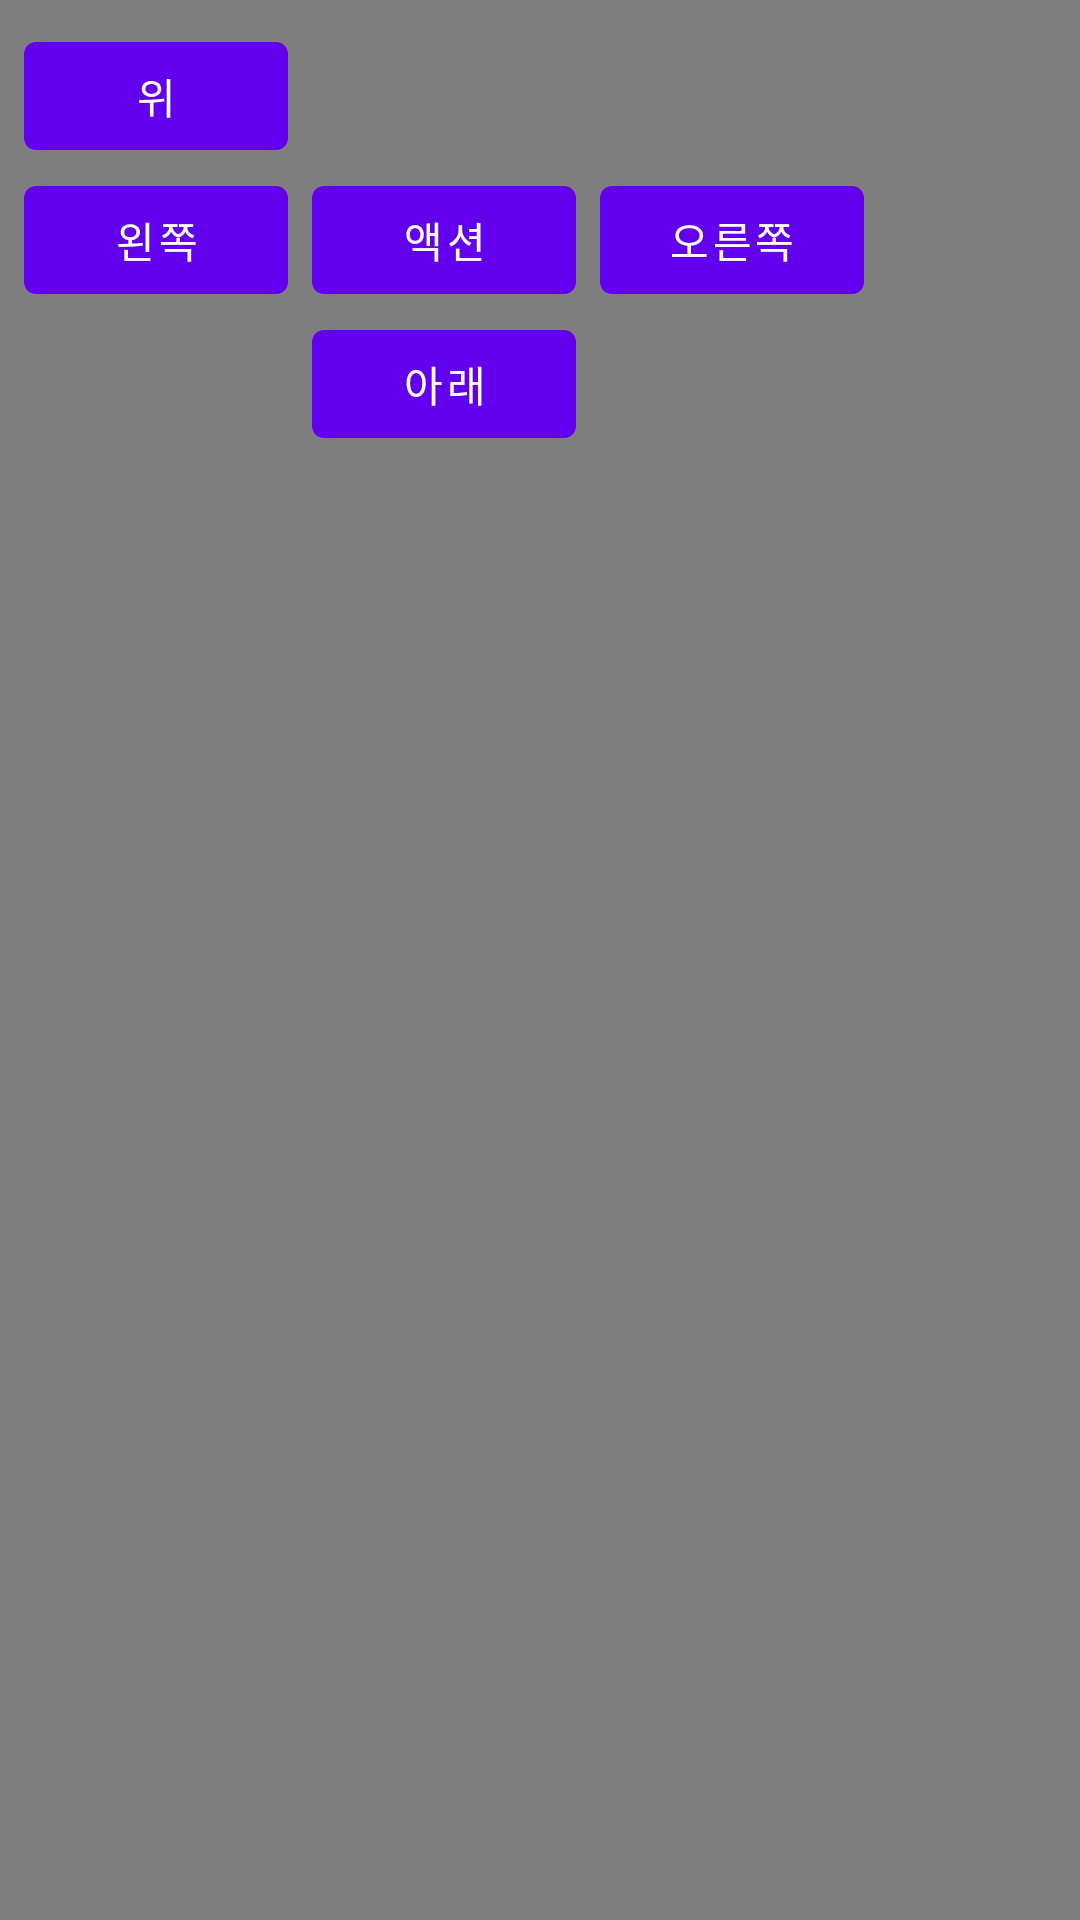

Android layout source for this screen:
<!-- AndroidManifest.xml: application theme Theme.Overlay_controller -->
<!-- res/layout/controller_layout.xml -->
<?xml version="1.0" encoding="utf-8"?>
<FrameLayout xmlns:android="http://schemas.android.com/apk/res/android"
    android:layout_width="wrap_content"
    android:layout_height="wrap_content"
    android:background="#80000000"> 

    <LinearLayout
        android:layout_width="wrap_content"
        android:layout_height="wrap_content"
        android:orientation="vertical"
        android:padding="8dp">

        <Button
            android:id="@+id/button_up"
            android:layout_width="wrap_content"
            android:layout_height="wrap_content"
            android:text="위"/>

        <LinearLayout
            android:layout_width="wrap_content"
            android:layout_height="wrap_content"
            android:orientation="horizontal">

            <Button
                android:id="@+id/button_left"
                android:layout_width="wrap_content"
                android:layout_height="wrap_content"
                android:text="왼쪽"/>

            <Button
                android:id="@+id/button_action"
                android:layout_width="wrap_content"
                android:layout_height="wrap_content"
                android:layout_marginStart="8dp"
                android:layout_marginEnd="8dp"
                android:text="액션"/>

            <Button
                android:id="@+id/button_right"
                android:layout_width="wrap_content"
                android:layout_height="wrap_content"
                android:text="오른쪽"/>
        </LinearLayout>

        <Button
            android:id="@+id/button_down"
            android:layout_width="wrap_content"
            android:layout_height="wrap_content"
            android:layout_gravity="center_horizontal"
            android:text="아래"/>
    </LinearLayout>
</FrameLayout>
<!-- resources referenced by this layout -->
<resources>
  <style name="Theme.Overlay_controller" parent="Theme.MaterialComponents.DayNight.DarkActionBar">
          <item name="colorPrimary">@color/purple_500</item>
          <item name="colorPrimaryVariant">@color/purple_700</item>
          <item name="colorOnPrimary">@color/white</item>
          <item name="colorSecondary">@color/teal_200</item>
          <item name="colorSecondaryVariant">@color/teal_700</item>
          <item name="colorOnSecondary">@color/black</item>
          <item name="android:statusBarColor">?attr/colorPrimaryVariant</item>
      </style>
  <!-- not gathered from this repository: default colours our renderer supplied (Android Studio template values) -->
  <color name="purple_500">#FF6200EE</color>
  <color name="purple_700">#FF3700B3</color>
  <color name="teal_200">#FF03DAC5</color>
  <color name="teal_700">#FF018786</color>
  <color name="black">#FF000000</color>
  <color name="white">#FFFFFFFF</color>
</resources>
